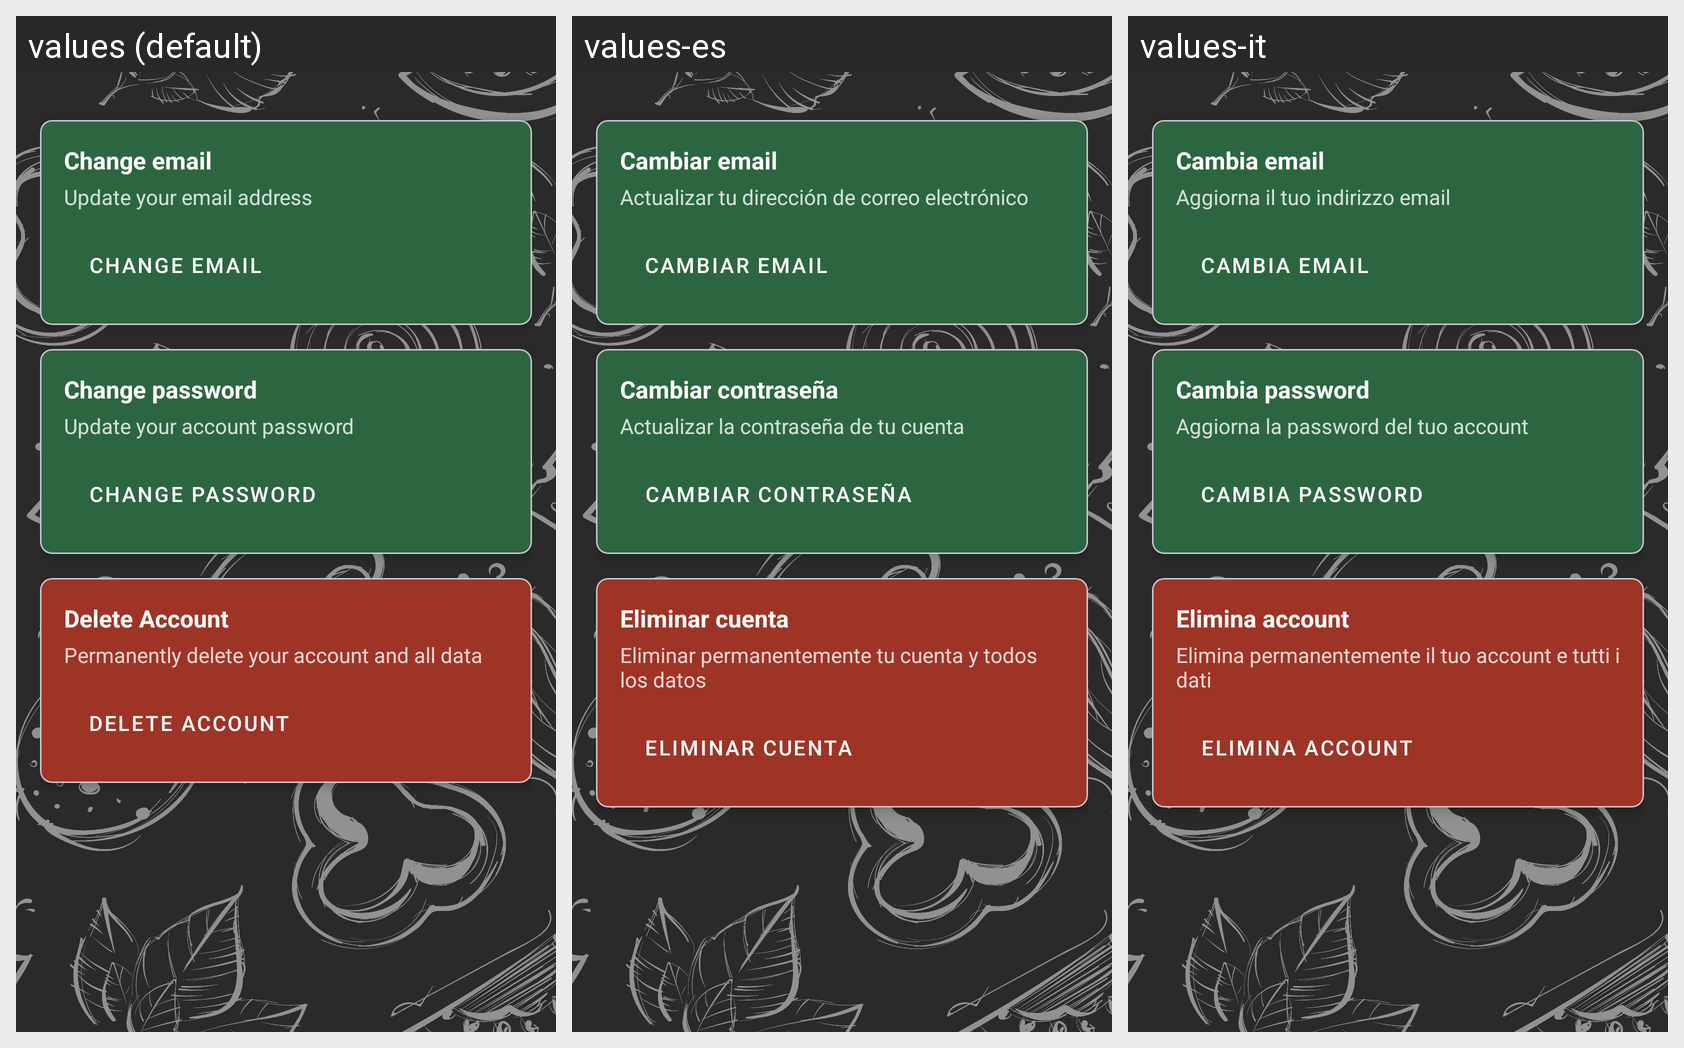

Here is an Android app screen in its default locale and in the app's own translations. Write out the translated-string differences for the strings that appear on this screen.
Android screen res/layout/fragment_manage_account.xml rendered under 3 locales, left to right: values (default), values-es, values-it. Device: Nexus 5 (rendered at 1080×1920; each locale shown at half size, 540×960, under a caption strip naming it); theme Theme.ChefTube.
Strings drawn on this screen, with the default value and each locale's value (text and hints the layout hard-codes, and strings that could not be matched under every locale, appear in the picture but are not listed):

change_email
  values: Change email
  values-es: Cambiar email
  values-it: Cambia email

update_your_email_address
  values: Update your email address
  values-es: Actualizar tu dirección de correo electrónico
  values-it: Aggiorna il tuo indirizzo email

change_password
  values: Change password
  values-es: Cambiar contraseña
  values-it: Cambia password

update_your_account_password
  values: Update your account password
  values-es: Actualizar la contraseña de tu cuenta
  values-it: Aggiorna la password del tuo account

delete_account
  values: Delete Account
  values-es: Eliminar cuenta
  values-it: Elimina account

permanently_delete
  values: Permanently delete your account and all data
  values-es: Eliminar permanentemente tu cuenta y todos los datos
  values-it: Elimina permanentemente il tuo account e tutti i dati
